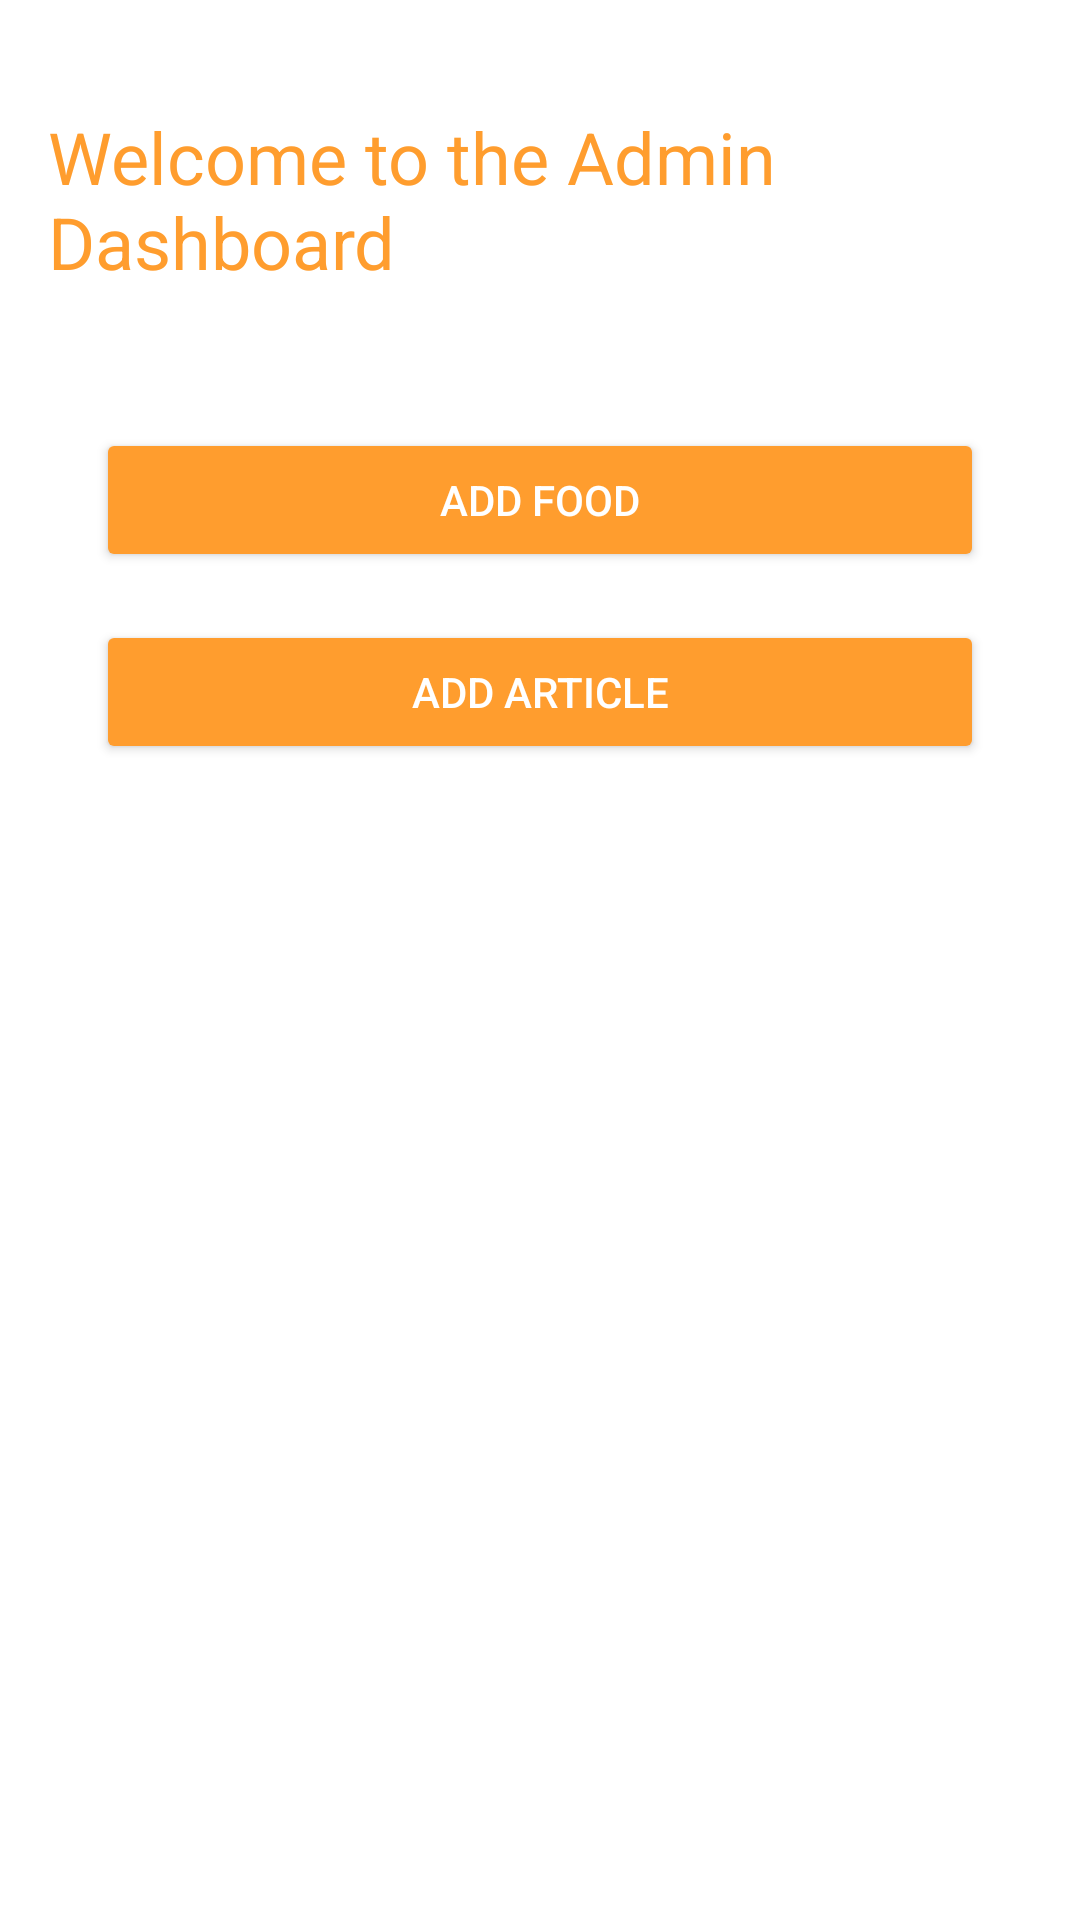

Produce the Android XML layout that renders to this screen, including the resource entries it uses.
<!-- AndroidManifest.xml: application theme Theme.PetFoodShop -->
<!-- res/layout/activity_admin_dashboard.xml -->
<RelativeLayout
    xmlns:android="http://schemas.android.com/apk/res/android"
    android:layout_width="match_parent"
    android:layout_height="match_parent"
    android:padding="16dp"
    android:background="@color/white">

    
    <TextView
        android:id="@+id/admin_dashboard_title"
        android:layout_width="wrap_content"
        android:layout_height="wrap_content"
        android:text="Welcome to the Admin Dashboard"
        android:textSize="24sp"
        android:layout_centerHorizontal="true"
        android:layout_marginTop="20dp"
        android:textColor="@color/primaryColor" />

    
    <LinearLayout
        android:id="@+id/dashboard_buttons_container"
        android:layout_width="match_parent"
        android:layout_height="wrap_content"
        android:orientation="vertical"
        android:layout_below="@id/admin_dashboard_title"
        android:layout_marginTop="30dp"
        android:padding="16dp">

        
        <Button
            android:id="@+id/addFoodButton"
            android:layout_width="match_parent"
            android:layout_height="wrap_content"
            android:text="Add Food"
            android:backgroundTint="@color/primaryColor"
            android:textColor="@color/white"
            android:padding="10dp" />

        
        <Button
            android:id="@+id/addArticleButton"
            android:layout_width="match_parent"
            android:layout_height="wrap_content"
            android:text="Add Article"
            android:backgroundTint="@color/primaryColor"
            android:textColor="@color/white"
            android:padding="10dp"
            android:layout_marginTop="16dp" />

        

    </LinearLayout>

</RelativeLayout>
<!-- resources referenced by this layout -->
<resources>
  <color name="primaryColor">#FF9D2E</color>
  <color name="white">#FFFFFF</color>
  <style name="Theme.PetFoodShop" parent="Base.Theme.PetFoodShop" />
  <style name="Base.Theme.PetFoodShop" parent="Theme.Material3.DayNight.NoActionBar">
          
          
      </style>
</resources>
